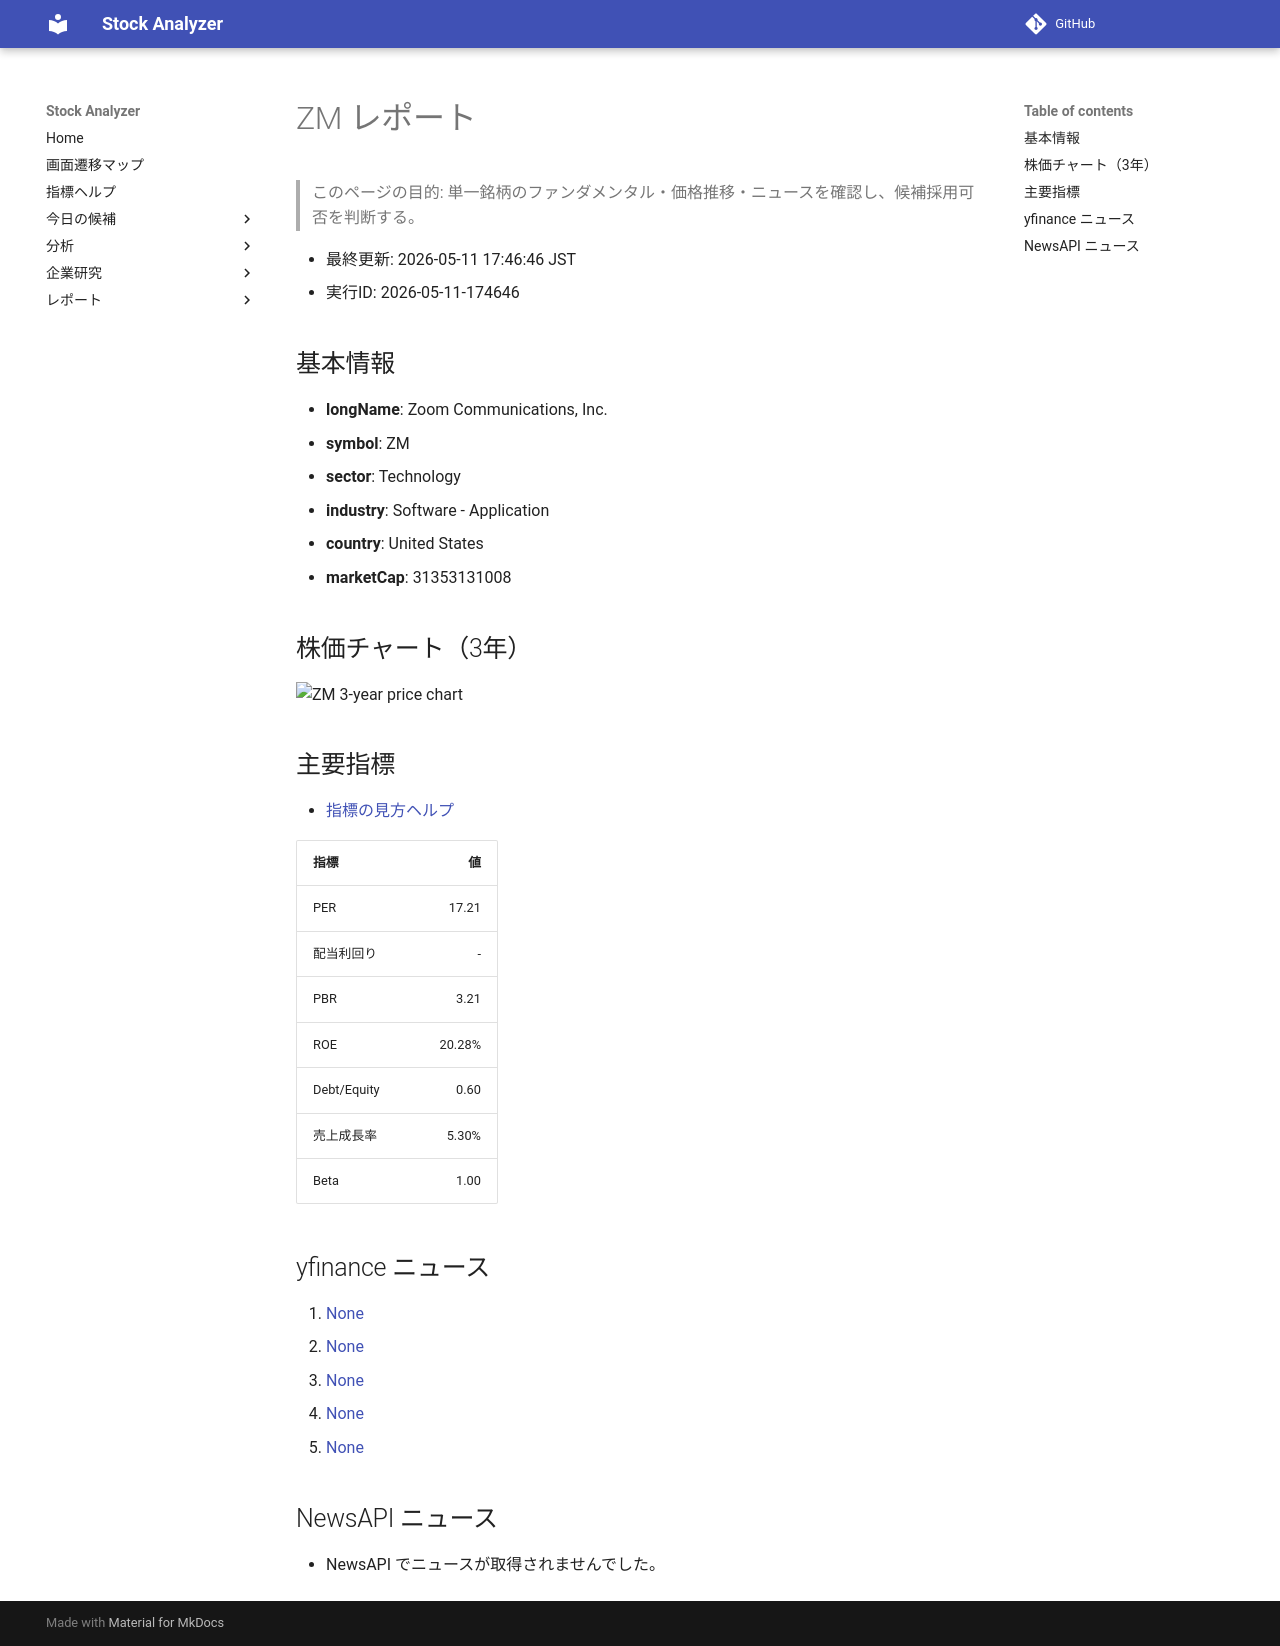

repository: Yumi-note/Making-APP · page: reports/2026-05-11/174646/ZM/index.html · generator: mkdocs

# ZM レポート

> このページの目的: 単一銘柄のファンダメンタル・価格推移・ニュースを確認し、候補採用可否を判断する。

- 最終更新: 2026-05-11 17:46:46 JST
- 実行ID: 2026-05-11-174646

## 基本情報

- **longName**: Zoom Communications, Inc.
- **symbol**: ZM
- **sector**: Technology
- **industry**: Software - Application
- **country**: United States
- **marketCap**: 31353131008

## 株価チャート（3年）

![ZM 3-year price chart](ZM_3y.png)

## 主要指標

- [指標の見方ヘルプ](../../../../indicators.md)

| 指標 | 値 |
|---|---:|
| PER | 17.21 |
| 配当利回り | - |
| PBR | 3.21 |
| ROE | 20.28% |
| Debt/Equity | 0.60 |
| 売上成長率 | 5.30% |
| Beta | 1.00 |

## yfinance ニュース

1. [None](None)
2. [None](None)
3. [None](None)
4. [None](None)
5. [None](None)

## NewsAPI ニュース

- NewsAPI でニュースが取得されませんでした。
